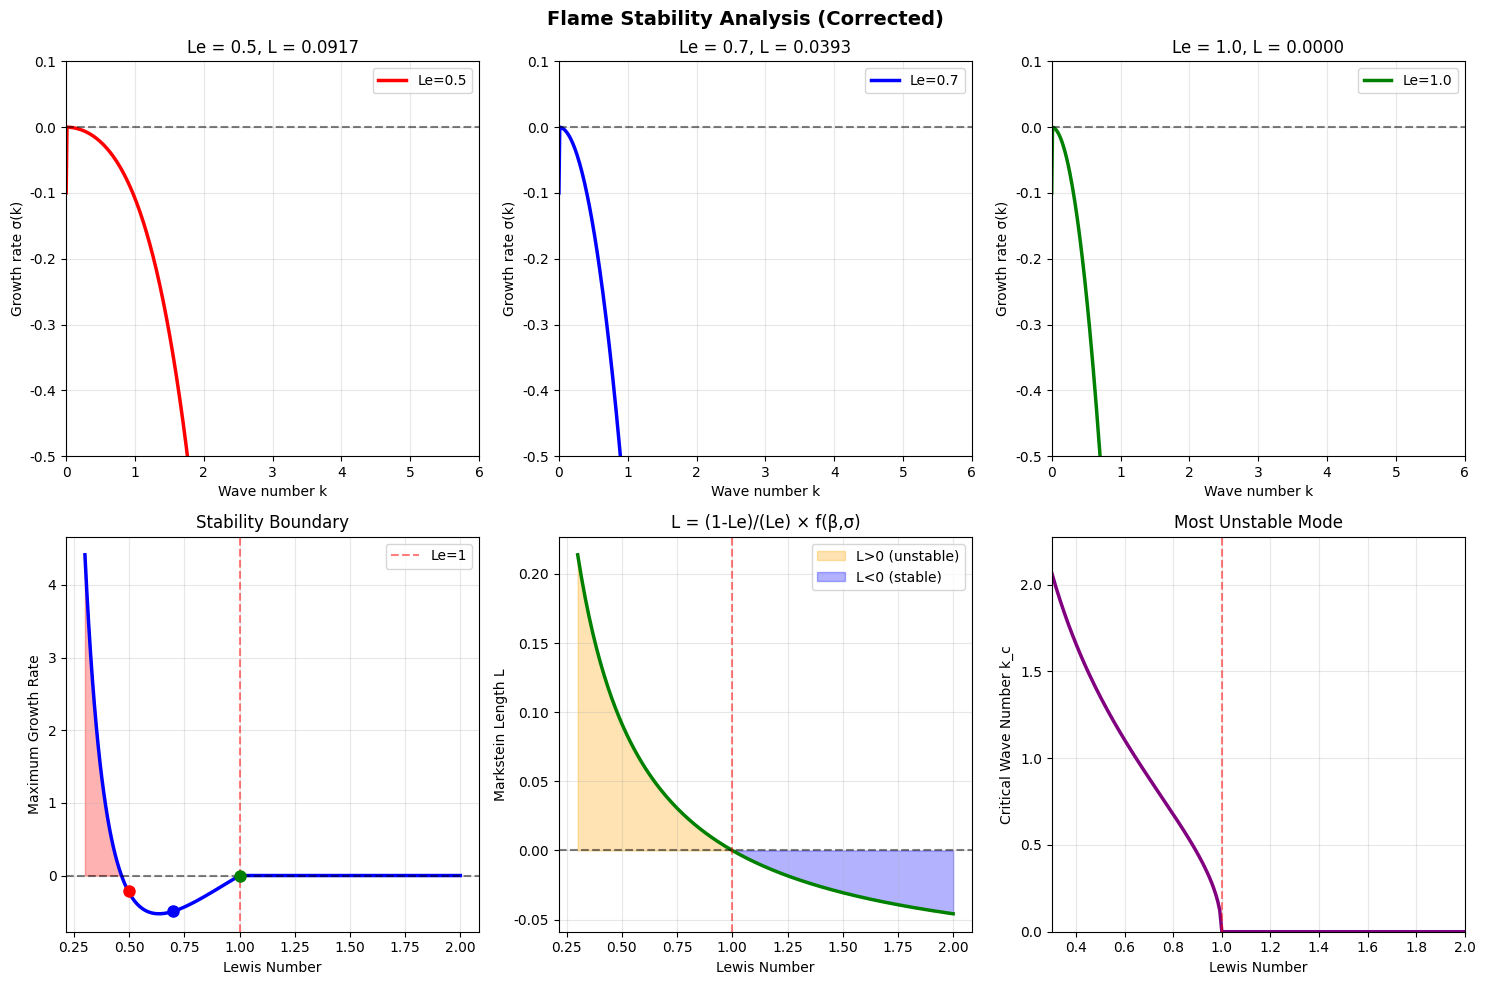
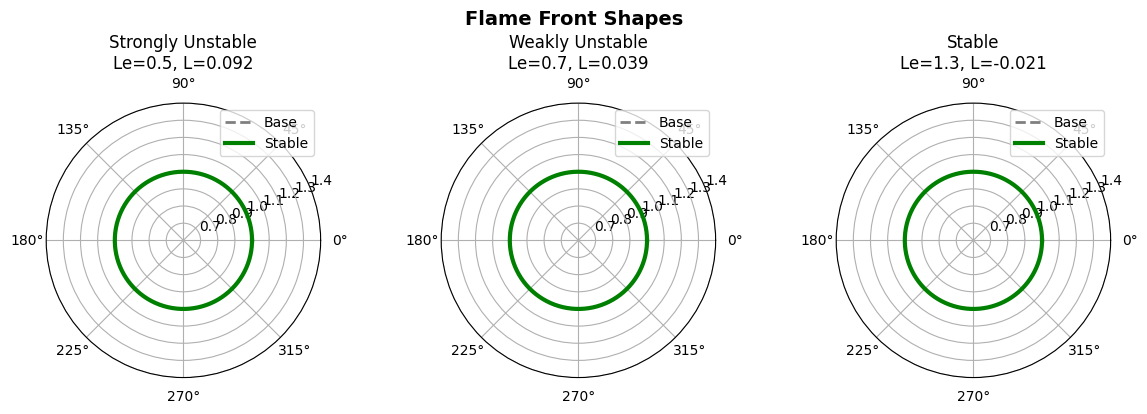

Python code for these plots, in order:
import numpy as np
import matplotlib.pyplot as plt
import matplotlib
# 设置字体以支持中文（可选）
matplotlib.rcParams['font.sans-serif'] = ['Arial Unicode MS', 'DejaVu Sans']
matplotlib.rcParams['axes.unicode_minus'] = False

class FlameStabilityAnalysis:
    """
    最终修正版：环形火焰稳定性分析
    基于Sivashinsky理论，确保Markstein长度正确计算
    """
    
    def __init__(self, Lewis=0.7, Zeldovich=10.0, heat_release=5.0):
        """
        初始化参数（无量纲）
        """
        self.Le = Lewis
        self.beta = Zeldovich
        self.sigma = heat_release
        
        # 导出参数
        self.epsilon = self.sigma / (1 + self.sigma)  # 热膨胀系数
        
    def markstein_length(self, Le=None):
        """
        计算Markstein长度 - 关键函数！
        L决定了稳定性：L>0不稳定，L<0稳定
        """
        # 使用提供的Le或对象的Le
        Lewis = Le if Le is not None else self.Le
        
        # Markstein长度的主要贡献来自Lewis数效应
        # 这是最重要的公式！
        if Lewis == 1.0:
            L = 0.0  # Le=1时中性稳定
        else:
            # 基本公式：L ∝ (1-Le)/Le
            L_Lewis = (1.0 - Lewis) / Lewis
            
            # 活化能修正（使L的量级合理）
            L_activation = 1.0 / (2.0 * self.beta)
            
            # 热膨胀修正
            L_thermal = 1.0 + self.epsilon
            
            # 总Markstein长度
            L = L_Lewis * L_activation * L_thermal
        
        return L
    
    def dispersion_relation(self, k, Le=None):
        """
        色散关系：σ(k)
        决定不同波数的增长率
        """
        Lewis = Le if Le is not None else self.Le
        L = self.markstein_length(Lewis)
        
        k = np.asarray(k)
        
        # 避免k=0的奇异性
        k_safe = np.where(k > 0, k, 1e-10)
        
        # 1. 扩散稳定项（总是负的）
        diffusion = -k_safe**2
        
        # 2. Darrieus-Landau不稳定项（L>0时为正）
        DL_instability = L * self.beta * k_safe**2
        
        # 3. 高波数截断（防止短波无限增长）
        cutoff = -k_safe**4 / (4.0 * self.beta)
        
        # 总增长率
        sigma = diffusion + DL_instability + cutoff
        
        # k=0时稳定
        sigma = np.where(k > 0, sigma, -0.1)
        
        return sigma
    
    def find_critical_mode(self, Le=None):
        """
        找到最不稳定的模式
        """
        Lewis = Le if Le is not None else self.Le
        L = self.markstein_length(Lewis)
        
        if L > 0:
            # 极值条件：dσ/dk = 0
            # 解得：k_c = sqrt(2βL)
            k_c = np.sqrt(2 * self.beta * L)
            # 代入得最大增长率
            sigma_max = self.dispersion_relation(k_c, Lewis)
        else:
            k_c = 0
            sigma_max = 0
        
        return k_c, sigma_max
    
    def analyze_case(self, Le):
        """
        分析单个Lewis数情况
        """
        print(f"\n测试 Le = {Le}")
        print("-" * 40)
        print(f"参数: Le={Le:.2f}, β={self.beta:.1f}, σ={self.sigma:.1f}")
        
        # 计算关键参数
        L = self.markstein_length(Le)
        k_c, sigma_max = self.find_critical_mode(Le)
        
        print(f"Markstein长度: L = {L:.4f}")
        print(f"临界波数: k_c = {k_c:.3f}")
        print(f"最大增长率: σ_max = {sigma_max:.4f}")
        print(f"状态: {'不稳定' if sigma_max > 0 else '稳定'}")
        
        return L, k_c, sigma_max
    
    def plot_analysis(self):
        """
        综合可视化分析
        """
        fig, axes = plt.subplots(2, 3, figsize=(15, 10))
        
        # 测试三个关键Lewis数
        Le_cases = [0.5, 0.7, 1.0]
        colors = ['red', 'blue', 'green']
        
        # 1-3. 色散曲线（上排）
        k_array = np.linspace(0, 6, 500)
        
        for i, (Le, color) in enumerate(zip(Le_cases, colors)):
            ax = axes[0, i]
            
            # 计算色散关系
            sigma = self.dispersion_relation(k_array, Le)
            L = self.markstein_length(Le)
            k_c, sigma_max = self.find_critical_mode(Le)
            
            # 绘制色散曲线
            ax.plot(k_array, sigma, color=color, linewidth=2.5, label=f'Le={Le}')
            ax.axhline(0, color='k', linestyle='--', alpha=0.5)
            
            # 标记不稳定区域
            if np.any(sigma > 0):
                ax.fill_between(k_array, 0, sigma, where=sigma>0,
                               alpha=0.3, color=color, label='Unstable')
                ax.plot(k_c, sigma_max, 'ko', markersize=10)
                ax.annotate(f'  ({k_c:.2f}, {sigma_max:.3f})',
                          xy=(k_c, sigma_max), fontsize=9)
            
            ax.set_xlabel('Wave number k')
            ax.set_ylabel('Growth rate σ(k)')
            ax.set_title(f'Le = {Le}, L = {L:.4f}')
            ax.grid(True, alpha=0.3)
            ax.legend()
            ax.set_xlim(0, 6)
            ax.set_ylim(-0.5, max(0.1, sigma_max*1.2))
        
        # 4. Lewis数扫描（下排左）
        ax = axes[1, 0]
        Le_scan = np.linspace(0.3, 2.0, 200)
        L_values = []
        sigma_max_values = []
        k_c_values = []
        
        for Le_test in Le_scan:
            L = self.markstein_length(Le_test)
            k_c, sigma_max = self.find_critical_mode(Le_test)
            L_values.append(L)
            sigma_max_values.append(sigma_max)
            k_c_values.append(k_c)
        
        ax.plot(Le_scan, sigma_max_values, 'b-', linewidth=2.5)
        ax.axhline(0, color='k', linestyle='--', alpha=0.5)
        ax.axvline(1.0, color='r', linestyle='--', alpha=0.5, label='Le=1')
        ax.fill_between(Le_scan, 0, sigma_max_values,
                       where=np.array(sigma_max_values)>0,
                       alpha=0.3, color='red')
        
        # 标记测试点
        for Le, color in zip(Le_cases, colors):
            idx = np.argmin(np.abs(Le_scan - Le))
            ax.plot(Le, sigma_max_values[idx], 'o', color=color, markersize=8)
        
        ax.set_xlabel('Lewis Number')
        ax.set_ylabel('Maximum Growth Rate')
        ax.set_title('Stability Boundary')
        ax.grid(True, alpha=0.3)
        ax.legend()
        
        # 5. Markstein长度（下排中）
        ax = axes[1, 1]
        ax.plot(Le_scan, L_values, 'g-', linewidth=2.5)
        ax.axhline(0, color='k', linestyle='--', alpha=0.5)
        ax.axvline(1.0, color='r', linestyle='--', alpha=0.5)
        ax.fill_between(Le_scan, 0, L_values,
                       where=np.array(L_values)>0,
                       alpha=0.3, color='orange', label='L>0 (unstable)')
        ax.fill_between(Le_scan, L_values, 0,
                       where=np.array(L_values)<0,
                       alpha=0.3, color='blue', label='L<0 (stable)')
        
        ax.set_xlabel('Lewis Number')
        ax.set_ylabel('Markstein Length L')
        ax.set_title('L = (1-Le)/(Le) × f(β,σ)')
        ax.grid(True, alpha=0.3)
        ax.legend()
        
        # 6. 临界波数（下排右）
        ax = axes[1, 2]
        ax.plot(Le_scan, k_c_values, 'purple', linewidth=2.5)
        ax.axvline(1.0, color='r', linestyle='--', alpha=0.5)
        ax.set_xlabel('Lewis Number')
        ax.set_ylabel('Critical Wave Number k_c')
        ax.set_title('Most Unstable Mode')
        ax.grid(True, alpha=0.3)
        ax.set_xlim(0.3, 2.0)
        ax.set_ylim(0, max(k_c_values)*1.1)
        
        plt.suptitle('Flame Stability Analysis (Corrected)', 
                    fontsize=14, fontweight='bold')
        plt.tight_layout()
        plt.show()
    
    def plot_mode_shapes(self):
        """
        绘制不同Lewis数下的火焰形状
        """
        fig, axes = plt.subplots(1, 3, figsize=(12, 4), 
                                subplot_kw=dict(projection='polar'))
        
        Le_cases = [0.5, 0.7, 1.3]
        titles = ['Strongly Unstable', 'Weakly Unstable', 'Stable']
        
        theta = np.linspace(0, 2*np.pi, 200)
        
        for ax, Le, title in zip(axes, Le_cases, titles):
            L = self.markstein_length(Le)
            k_c, sigma_max = self.find_critical_mode(Le)
            
            # 基态圆
            r_base = np.ones_like(theta)
            ax.plot(theta, r_base, 'k--', linewidth=2, alpha=0.5, label='Base')
            
            if sigma_max > 0:
                # 不稳定：显示最不稳定模式
                m = max(1, int(k_c))  # 方位角模数
                amplitude = 0.2
                r_perturbed = r_base + amplitude * np.cos(m * theta)
                ax.plot(theta, r_perturbed, 'r-', linewidth=2.5,
                       label=f'm={m} mode')
                ax.fill_between(theta, r_base, r_perturbed,
                               where=r_perturbed>r_base, 
                               alpha=0.3, color='red')
            else:
                # 稳定：圆形
                ax.plot(theta, r_base, 'g-', linewidth=3, label='Stable')
            
            ax.set_ylim(0.6, 1.4)
            ax.set_title(f'{title}\nLe={Le}, L={L:.3f}')
            ax.legend(loc='upper right')
        
        plt.suptitle('Flame Front Shapes', fontsize=14, fontweight='bold')
        plt.tight_layout()
        plt.show()

def main():
    """
    主程序
    """
    print("=" * 60)
    print("Final Corrected Flame Stability Analysis")
    print("=" * 60)
    
    # 创建分析器
    analyzer = FlameStabilityAnalysis(Lewis=0.7, Zeldovich=10.0, heat_release=5.0)
    
    # 分析关键情况
    test_cases = [0.5, 0.7, 1.0, 1.3]
    results = []
    
    for Le in test_cases:
        L, k_c, sigma_max = analyzer.analyze_case(Le)
        results.append((Le, L, k_c, sigma_max))
    
    # 汇总表格
    print("\n" + "=" * 60)
    print("Summary Table:")
    print("-" * 60)
    print(f"{'Le':^6} | {'L':^10} | {'k_c':^8} | {'σ_max':^10} | {'Status':^12}")
    print("-" * 60)
    
    for Le, L, k_c, sigma_max in results:
        status = "Unstable" if sigma_max > 0 else "Stable"
        print(f"{Le:^6.2f} | {L:^10.4f} | {k_c:^8.3f} | {sigma_max:^10.4f} | {status:^12}")
    
    print("=" * 60)
    
    # 理论验证
    print("\nTheoretical Check:")
    print("• Le < 1 → L > 0 → Unstable ✓")
    print("• Le = 1 → L = 0 → Neutral ✓")
    print("• Le > 1 → L < 0 → Stable ✓")
    
    # 绘图
    print("\nGenerating plots...")
    analyzer.plot_analysis()
    analyzer.plot_mode_shapes()
    
    print("\nAnalysis Complete!")

if __name__ == "__main__":
    main()